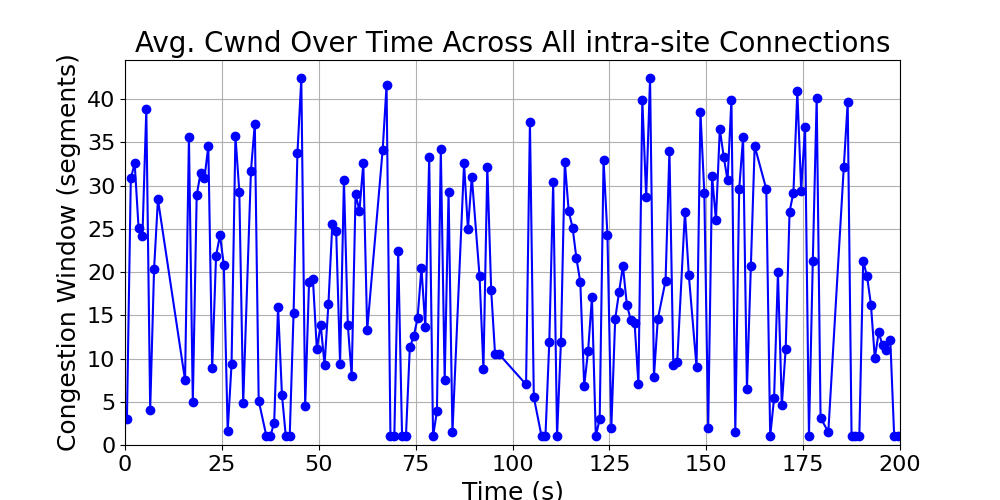

The file beside this chart, header and first rows:
time_bin, cwnd, time_bin_mid
[0, 1), 3.0, 0.5
[1, 2), 30.85, 1.5
[2, 3), 32.56, 2.5
[3, 4), 25.15, 3.5
[4, 5), 24.2, 4.5
[5, 6), 38.81, 5.5
[6, 7), 4.068, 6.5
[7, 8), 20.31, 7.5
[8, 9), 28.41, 8.5
[15, 16), 7.5, 15.5
[16, 17), 35.61, 16.5
[17, 18), 4.949, 17.5
[18, 19), 28.88, 18.5
[19, 20), 31.46, 19.5
[20, 21), 30.84, 20.5
[21, 22), 34.56, 21.5
[22, 23), 8.878, 22.5
[23, 24), 21.87, 23.5
[24, 25), 24.27, 24.5
[25, 26), 20.84, 25.5
[26, 27), 1.625, 26.5
[27, 28), 9.374, 27.5
[28, 29), 35.74, 28.5
[29, 30), 29.29, 29.5
[30, 31), 4.804, 30.5
[32, 33), 31.7, 32.5
[33, 34), 37.17, 33.5
[34, 35), 5.135, 34.5
[36, 37), 1.0, 36.5
[37, 38), 1.0, 37.5
[38, 39), 2.6, 38.5
[39, 40), 15.96, 39.5
[40, 41), 5.831, 40.5
[41, 42), 1.0, 41.5
[42, 43), 1.0, 42.5
[43, 44), 15.21, 43.5
[44, 45), 33.76, 44.5
[45, 46), 42.39, 45.5
[46, 47), 4.521, 46.5
[47, 48), 18.89, 47.5
[48, 49), 19.17, 48.5
[49, 50), 11.07, 49.5
[50, 51), 13.9, 50.5
[51, 52), 9.274, 51.5
[52, 53), 16.34, 52.5
[53, 54), 25.58, 53.5
[54, 55), 24.7, 54.5
[55, 56), 9.397, 55.5
[56, 57), 30.62, 56.5
[57, 58), 13.89, 57.5
[58, 59), 7.935, 58.5
[59, 60), 29.01, 59.5
[60, 61), 27.09, 60.5
[61, 62), 32.59, 61.5
[62, 63), 13.26, 62.5
[66, 67), 34.17, 66.5
[67, 68), 41.6, 67.5
[68, 69), 1.0, 68.5
[69, 70), 1.0, 69.5
[70, 71), 22.4, 70.5
... 110 more rows
